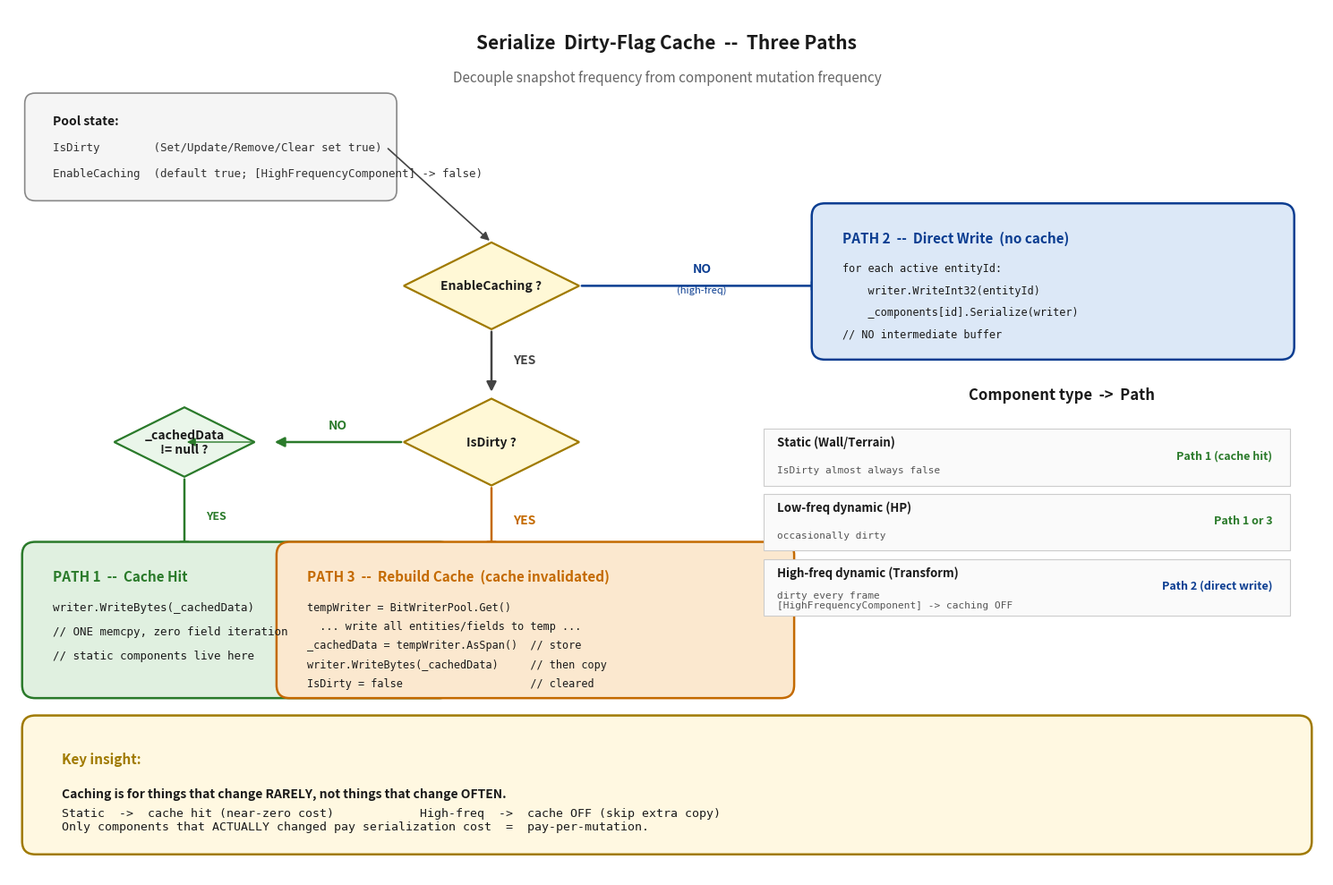

This chart was generated by the following Python code: (Note: this script raises an exception after producing the figure.)
"""fig-06-03: Serialize three-path decision flow.
EnableCaching? -> IsDirty? -> _cachedData!=null?
Path 1 Cache Hit (green) / Path 2 Direct Write (blue) / Path 3 Rebuild Cache (orange).
Right side: component-type to path mapping table."""
import matplotlib
matplotlib.use("Agg")
import matplotlib.pyplot as plt
from matplotlib.patches import FancyBboxPatch, FancyArrowPatch, Rectangle, Polygon

fig, ax = plt.subplots(figsize=(15, 10))
ax.set_xlim(0, 15)
ax.set_ylim(0, 10)
ax.axis("off")

# Title
ax.text(7.5, 9.6, "Serialize  Dirty-Flag Cache  --  Three Paths",
        ha="center", va="center", fontsize=15, fontweight="bold", color="#1a1a1a")
ax.text(7.5, 9.2, "Decouple snapshot frequency from component mutation frequency",
        ha="center", va="center", fontsize=11, color="#666", style="italic")

# State variables box (top-left)
ax.add_patch(FancyBboxPatch((0.3, 7.9), 4.0, 1.0, boxstyle="round,pad=0.12",
                            facecolor="#f5f5f5", edgecolor="#888", lw=1.2))
ax.text(0.5, 8.7, "Pool state:", ha="left", va="center", fontsize=10,
        fontweight="bold", color="#1a1a1a")
ax.text(0.5, 8.4, "IsDirty        (Set/Update/Remove/Clear set true)",
        ha="left", va="center", fontsize=9, family="monospace", color="#333")
ax.text(0.5, 8.1, "EnableCaching  (default true; [HighFrequencyComponent] -> false)",
        ha="left", va="center", fontsize=9, family="monospace", color="#333")

# ============ Decision diamond 1: EnableCaching? ============
def diamond(ax, cx, cy, w, h, text, facecolor="#fff8d6", edgecolor="#a07a00"):
    pts = [(cx, cy+h/2), (cx+w/2, cy), (cx, cy-h/2), (cx-w/2, cy)]
    ax.add_patch(Polygon(pts, closed=True, facecolor=facecolor,
                         edgecolor=edgecolor, lw=1.6))
    ax.text(cx, cy, text, ha="center", va="center", fontsize=10,
            fontweight="bold", color="#1a1a1a")

diamond(ax, 5.5, 6.8, 2.0, 1.0, "EnableCaching ?")

# arrow from state box to diamond
ax.add_patch(FancyArrowPatch((4.3, 8.4), (5.5, 7.3),
            arrowstyle="-|>", mutation_scale=14, color="#444", lw=1.2))

# NO branch -> Path 2 (right, blue)
ax.add_patch(FancyArrowPatch((6.5, 6.8), (9.3, 6.8),
            arrowstyle="-|>", mutation_scale=16, color="#0b3d91", lw=1.8))
ax.text(7.9, 7.0, "NO", ha="center", va="center", fontsize=10,
        fontweight="bold", color="#0b3d91")
ax.text(7.9, 6.75, "(high-freq)", ha="center", va="center", fontsize=8,
        color="#0b3d91", style="italic")

# Path 2 box
ax.add_patch(FancyBboxPatch((9.3, 6.1), 5.2, 1.5, boxstyle="round,pad=0.15",
            facecolor="#dce8f7", edgecolor="#0b3d91", lw=1.8))
ax.text(9.5, 7.35, "PATH 2  --  Direct Write  (no cache)",
        ha="left", va="center", fontsize=11, fontweight="bold", color="#0b3d91")
p2_lines = [
    "for each active entityId:",
    "    writer.WriteInt32(entityId)",
    "    _components[id].Serialize(writer)",
    "// NO intermediate buffer",
]
for j, l in enumerate(p2_lines):
    ax.text(9.5, 7.0 - j*0.25, l, ha="left", va="center", fontsize=8.5,
            family="monospace", color="#1a1a1a")

# YES branch down -> diamond 2
ax.add_patch(FancyArrowPatch((5.5, 6.3), (5.5, 5.55),
            arrowstyle="-|>", mutation_scale=16, color="#444", lw=1.8))
ax.text(5.75, 5.95, "YES", ha="left", va="center", fontsize=10,
        fontweight="bold", color="#444")

# Decision diamond 2: IsDirty?
diamond(ax, 5.5, 5.0, 2.0, 1.0, "IsDirty ?")

# NO branch from IsDirty -> check cache exists -> Path 1
ax.add_patch(FancyArrowPatch((4.5, 5.0), (3.0, 5.0),
            arrowstyle="-|>", mutation_scale=16, color="#2a7a2a", lw=1.8))
ax.text(3.75, 5.2, "NO", ha="center", va="center", fontsize=10,
        fontweight="bold", color="#2a7a2a")

# small cache-exists gate
diamond(ax, 2.0, 5.0, 1.6, 0.8, "_cachedData\n!= null ?", facecolor="#eaf6ea", edgecolor="#2a7a2a")
ax.add_patch(FancyArrowPatch((2.8, 5.0), (2.0, 5.0),
            arrowstyle="-|>", mutation_scale=14, color="#2a7a2a", lw=1.0))

# Path 1 box (green)
ax.add_patch(FancyArrowPatch((2.0, 4.6), (2.0, 3.7),
            arrowstyle="-|>", mutation_scale=16, color="#2a7a2a", lw=1.8))
ax.text(2.25, 4.15, "YES", ha="left", va="center", fontsize=9,
        fontweight="bold", color="#2a7a2a")

ax.add_patch(FancyBboxPatch((0.3, 2.2), 4.6, 1.5, boxstyle="round,pad=0.15",
            facecolor="#e0f0e0", edgecolor="#2a7a2a", lw=1.8))
ax.text(0.5, 3.45, "PATH 1  --  Cache Hit",
        ha="left", va="center", fontsize=11, fontweight="bold", color="#2a7a2a")
p1_lines = [
    "writer.WriteBytes(_cachedData)",
    "// ONE memcpy, zero field iteration",
    "// static components live here",
]
for j, l in enumerate(p1_lines):
    ax.text(0.5, 3.1 - j*0.28, l, ha="left", va="center", fontsize=9,
            family="monospace", color="#1a1a1a")

# YES branch from IsDirty -> Path 3 (down)
ax.add_patch(FancyArrowPatch((5.5, 4.5), (5.5, 3.7),
            arrowstyle="-|>", mutation_scale=16, color="#c46a00", lw=1.8))
ax.text(5.75, 4.1, "YES", ha="left", va="center", fontsize=10,
        fontweight="bold", color="#c46a00")

ax.add_patch(FancyBboxPatch((3.2, 2.2), 5.6, 1.5, boxstyle="round,pad=0.15",
            facecolor="#fbe8cf", edgecolor="#c46a00", lw=1.8))
ax.text(3.4, 3.45, "PATH 3  --  Rebuild Cache  (cache invalidated)",
        ha="left", va="center", fontsize=11, fontweight="bold", color="#c46a00")
p3_lines = [
    "tempWriter = BitWriterPool.Get()",
    "  ... write all entities/fields to temp ...",
    "_cachedData = tempWriter.AsSpan()  // store",
    "writer.WriteBytes(_cachedData)     // then copy",
    "IsDirty = false                    // cleared",
]
for j, l in enumerate(p3_lines):
    ax.text(3.4, 3.1 - j*0.22, l, ha="left", va="center", fontsize=8.5,
            family="monospace", color="#1a1a1a")

# ============ Right-side mapping table ============
ax.text(12.0, 5.55, "Component type  ->  Path", ha="center", va="center",
        fontsize=12, fontweight="bold", color="#1a1a1a")

rows = [
    ("Static (Wall/Terrain)",      "IsDirty almost always false", "Path 1 (cache hit)",   "#2a7a2a"),
    ("Low-freq dynamic (HP)",      "occasionally dirty",          "Path 1 or 3",          "#2a7a2a"),
    ("High-freq dynamic (Transform)", "dirty every frame\n[HighFrequencyComponent] -> caching OFF",
                                                              "Path 2 (direct write)","#0b3d91"),
]
y0 = 5.1
rowh = 0.75
for i, (typ, note, path, col) in enumerate(rows):
    yy = y0 - i*rowh
    ax.add_patch(Rectangle((8.6, yy - rowh + 0.15), 6.0, rowh - 0.1,
                facecolor="#fafafa", edgecolor="#ccc", lw=0.8))
    ax.text(8.75, yy - 0.1, typ, ha="left", va="center", fontsize=9.5,
            fontweight="bold", color="#1a1a1a")
    ax.text(8.75, yy - 0.42, note, ha="left", va="center", fontsize=8,
            color="#555", family="monospace")
    ax.text(14.4, yy - 0.25, path, ha="right", va="center", fontsize=9,
            fontweight="bold", color=col)

# ============ Key insight banner ============
ax.add_patch(FancyBboxPatch((0.3, 0.4), 14.4, 1.3, boxstyle="round,pad=0.15",
            facecolor="#fff8e1", edgecolor="#a07a00", lw=1.8))
ax.text(0.6, 1.35, "Key insight:", ha="left", va="center", fontsize=11,
        fontweight="bold", color="#a07a00")
ax.text(0.6, 0.95,
        "Caching is for things that change RARELY, not things that change OFTEN.",
        ha="left", va="center", fontsize=10, fontweight="bold", color="#1a1a1a")
ax.text(0.6, 0.65,
        "Static  ->  cache hit (near-zero cost)            High-freq  ->  cache OFF (skip extra copy)\n"
        "Only components that ACTUALLY changed pay serialization cost  =  pay-per-mutation.",
        ha="left", va="center", fontsize=9.5, color="#1a1a1a", family="monospace")

plt.tight_layout()
out = "c:/Users/86133/Desktop/深入浅出系列/帧同步设计与实现/images/fig-06-03-serialize-three-paths.png"
plt.savefig(out, dpi=150, bbox_inches="tight", facecolor="white")
print("saved:", out)
